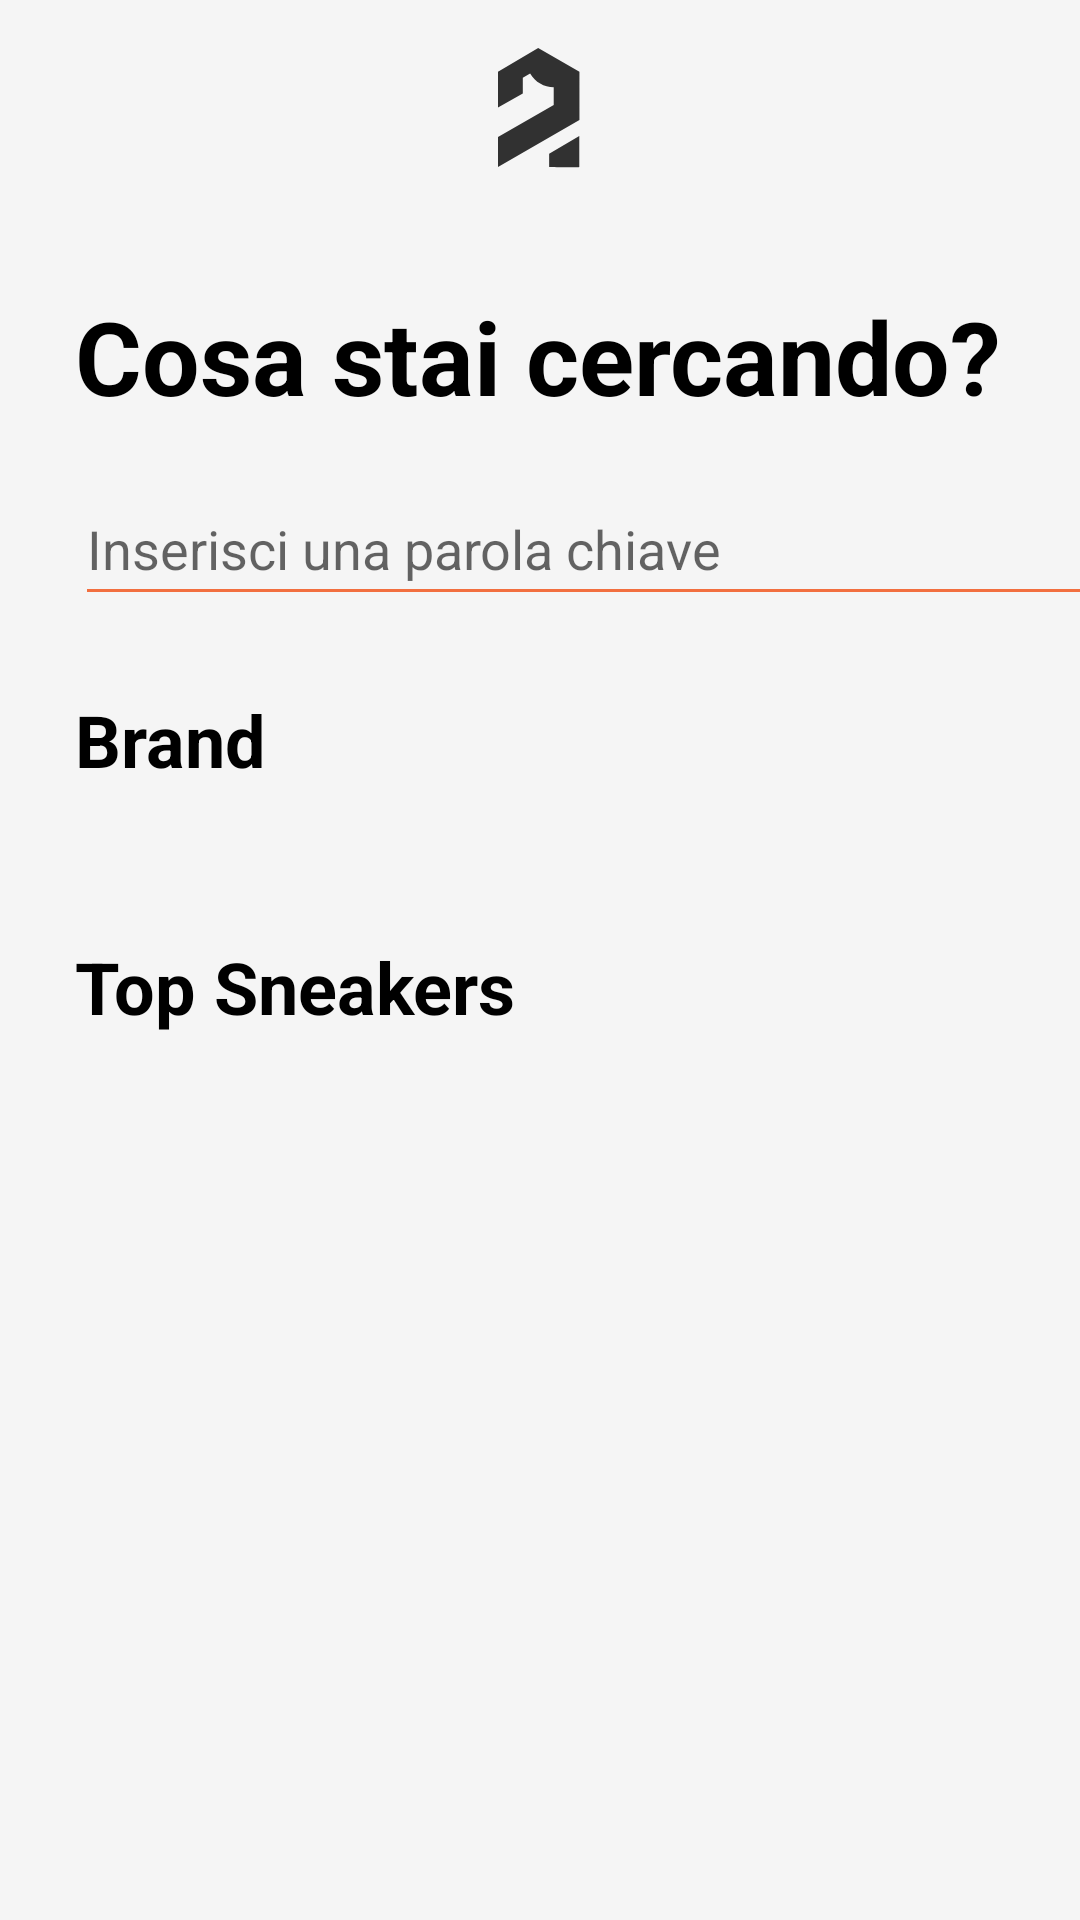

Here is an Android app screen rendered from its layout file. Give the layout XML and the strings, colors and styles it references.
<!-- AndroidManifest.xml: application theme Theme.Sneakify -->
<!-- res/layout/fragment_home.xml -->
<?xml version="1.0" encoding="utf-8"?>
    <androidx.constraintlayout.widget.ConstraintLayout xmlns:android="http://schemas.android.com/apk/res/android"
        xmlns:app="http://schemas.android.com/apk/res-auto"
        xmlns:tools="http://schemas.android.com/tools"
        android:layout_width="match_parent"
        android:layout_height="match_parent"
        android:background="@color/backgroundcolor"
        tools:context=".BackEndGestore.AddBrandFragment">

        <ImageView
            android:id="@+id/imageView"
            android:layout_width="40dp"
            android:layout_height="40dp"
            android:layout_marginTop="16dp"
            app:layout_constraintEnd_toEndOf="parent"
            app:layout_constraintHorizontal_bias="0.5"
            app:layout_constraintStart_toStartOf="parent"
            app:layout_constraintTop_toTopOf="parent"
            app:srcCompat="@drawable/logo" />

        <TextView
            android:id="@+id/textView"
            android:layout_width="wrap_content"
            android:layout_height="wrap_content"
            android:layout_marginStart="25dp"
            android:layout_marginTop="40dp"
            android:text="@string/cosa_stai_cercando"
            android:textColor="@color/black"
            android:textSize="34dp"
            android:textStyle="bold"
            app:layout_constraintStart_toStartOf="parent"
            app:layout_constraintTop_toBottomOf="@+id/imageView"
            tools:text="Cosa stai cercando?" />

        <TextView
            android:id="@+id/textView3"
            android:layout_width="wrap_content"
            android:layout_height="wrap_content"
            android:layout_marginStart="25dp"
            android:layout_marginTop="25dp"
            android:text="@string/brand"
            android:textColor="@color/black"
            android:textSize="24dp"
            android:textStyle="bold"
            app:layout_constraintStart_toStartOf="parent"
            app:layout_constraintTop_toBottomOf="@+id/etCerca"
            tools:text="Brand" />

        <EditText
            android:id="@+id/etCerca"
            android:layout_width="350dp"
            android:layout_height="wrap_content"
            android:layout_marginStart="25dp"
            android:layout_marginTop="16dp"
            android:ems="10"
            android:backgroundTint="@color/arancio"
            android:hint="@string/inserisci_una_parola_chiave"
            android:inputType="textPersonName"
            android:minHeight="48dp"
            app:layout_constraintStart_toStartOf="parent"
            app:layout_constraintTop_toBottomOf="@+id/textView" />

        <androidx.recyclerview.widget.RecyclerView
            android:id="@+id/rvCategorie"
            android:layout_width="match_parent"
            android:layout_height="wrap_content"
            android:layout_marginStart="25dp"
            android:layout_marginTop="25dp"
            app:layout_constraintEnd_toEndOf="parent"
            app:layout_constraintStart_toStartOf="parent"
            app:layout_constraintTop_toBottomOf="@+id/textView3"></androidx.recyclerview.widget.RecyclerView>

        <TextView
            android:id="@+id/textViewBrandSelect"
            android:layout_width="wrap_content"
            android:layout_height="wrap_content"
            android:layout_marginStart="25dp"
            android:layout_marginTop="25dp"
            android:text="@string/top_sneakers"
            android:textColor="@color/black"
            android:textSize="24dp"
            android:textStyle="bold"
            app:layout_constraintStart_toStartOf="parent"
            app:layout_constraintTop_toBottomOf="@+id/rvCategorie" />

    <androidx.recyclerview.widget.RecyclerView
        android:id="@+id/rvItemPref"
        android:layout_width="wrap_content"
        android:layout_height="0dp"
        android:layout_marginStart="25dp"
        android:layout_marginTop="10dp"
        android:layout_marginEnd="25dp"
        app:layout_constraintBottom_toBottomOf="parent"
        app:layout_constraintEnd_toEndOf="parent"
        app:layout_constraintStart_toStartOf="parent"
        app:layout_constraintTop_toBottomOf="@+id/textViewBrandSelect" />

    </androidx.constraintlayout.widget.ConstraintLayout>
<!-- resources referenced by this layout -->
<resources>
  <color name="arancio">#f26f3f</color>
  <color name="backgroundcolor">#f5f5f5</color>
  <color name="black">#FF000000</color>
  <!-- drawable logo (drawable-anydpi) -->
  <vector xmlns:android="http://schemas.android.com/apk/res/android"
      android:width="24dp"
      android:height="24dp"
      android:viewportWidth="24"
      android:viewportHeight="24"
      android:tint="#000000"
      android:alpha="0.8">
    <group android:scaleX="0.6"
        android:scaleY="0.6"
        android:translateX="3.6">
      <path
          android:pathData="M0,7.9154L13.3952,0L27.1456,7.9154V23.9998L0,39.6783V29.6319L18.5707,18.9766V13.0908C15.3741,13.0908 12.3804,11.4164 10.706,8.5242L8.2705,9.8942V15.1711L0,19.8391V7.9154ZM17.0484,35.2132V39.6276C20.3972,39.6952 27.0948,39.7899 27.0948,39.6276V29.3274L17.0484,35.2132Z"
          android:fillColor="#222324"
          android:fillType="evenOdd"/>
    </group>
  </vector>
  <string name="brand">Brand</string>
  <string name="cosa_stai_cercando">Cosa stai cercando?</string>
  <string name="inserisci_una_parola_chiave">Inserisci una parola chiave</string>
  <string name="top_sneakers">Top Sneakers</string>
  <style name="Theme.Sneakify" parent="Theme.MaterialComponents.DayNight.DarkActionBar">
          
          <item name="colorPrimary">@color/backgroundcolor</item>
          <item name="colorPrimaryVariant">@color/backgroundcolor</item>
          <item name="colorOnPrimary">@color/white</item>
          
          <item name="colorSecondary">@color/backgroundcolor</item>
          <item name="colorSecondaryVariant">@color/backgroundcolor</item>
          <item name="colorOnSecondary">@color/backgroundcolor</item>
          
          <item name="android:statusBarColor" tools:targetApi="l">?attr/colorPrimaryVariant</item>
          
      </style>
  <color name="white">#FFFFFFFF</color>
</resources>
